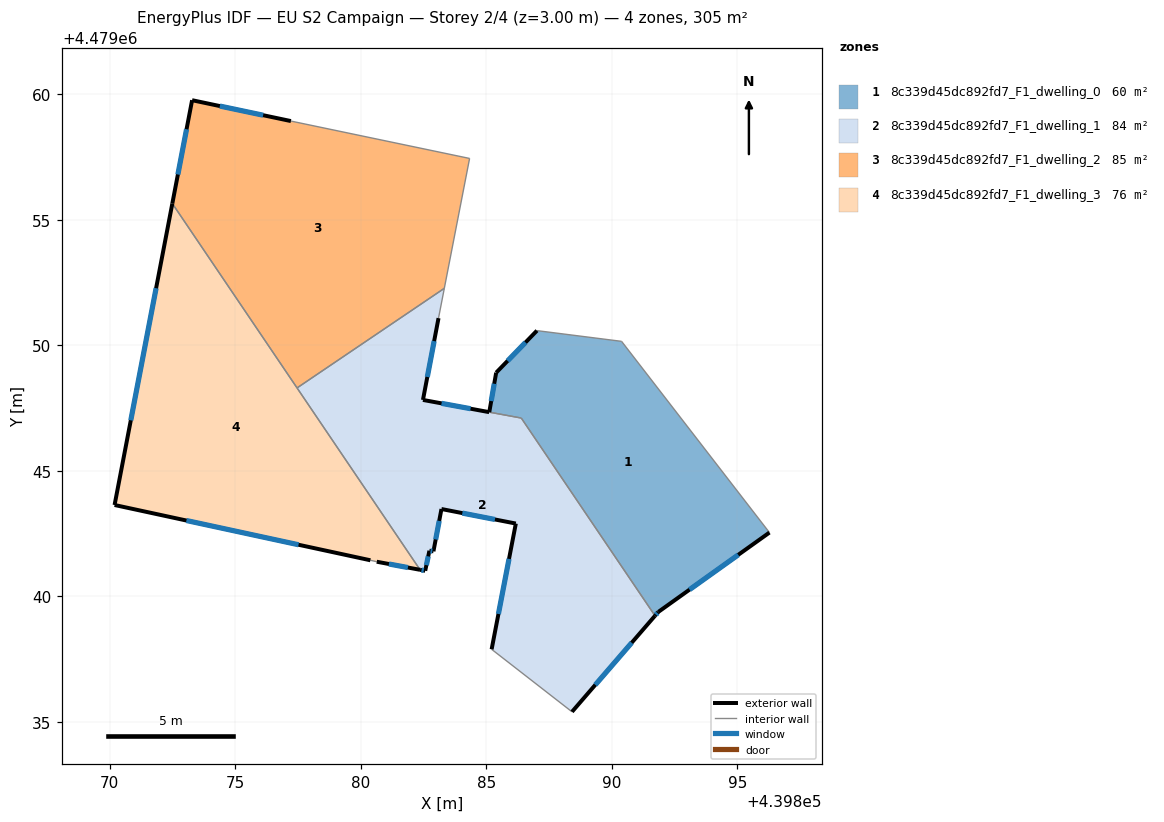
=== STOREY PLAN SPEC (per zone: floor XY polygon, exterior-wall plan segments, windows/doors) ===
zone 1: 8c339d45dc892fd7_F1_dwelling_0  (60.2 m²)
  floor: (439896.28, 4479042.53) (439890.39, 4479050.15) (439887.02, 4479050.58) (439885.39, 4479048.90) (439885.12, 4479047.33) (439886.39, 4479047.09) (439891.72, 4479039.22) (439891.85, 4479039.37)
  exterior wall: (439896.28, 4479042.53) – (439891.85, 4479039.37)  [5.4 m]
    window: (439895.04, 4479041.64) – (439893.10, 4479040.26)  [3.1 m²]
  exterior wall: (439891.85, 4479039.37) – (439891.72, 4479039.22)  [0.2 m]
    window: (439891.82, 4479039.33) – (439891.76, 4479039.26)  [0.1 m²]
  exterior wall: (439885.12, 4479047.33) – (439885.39, 4479048.90)  [1.6 m]
    window: (439885.20, 4479047.77) – (439885.32, 4479048.46)  [0.9 m²]
  exterior wall: (439885.39, 4479048.90) – (439887.02, 4479050.58)  [2.3 m]
    window: (439885.85, 4479049.37) – (439886.56, 4479050.11)  [1.3 m²]
  interior walls: 4
zone 2: 8c339d45dc892fd7_F1_dwelling_1  (83.9 m²)
  floor: (439888.41, 4479035.39) (439891.72, 4479039.22) (439886.40, 4479047.09) (439885.11, 4479047.33) (439882.48, 4479047.82) (439883.10, 4479051.07) (439883.33, 4479052.26) (439877.46, 4479048.29) (439882.36, 4479041.05) (439882.57, 4479041.01) (439882.73, 4479041.81) (439882.89, 4479041.78) (439883.21, 4479043.47) (439886.18, 4479042.89) (439885.21, 4479037.88)
  exterior wall: (439883.10, 4479051.07) – (439882.48, 4479047.82)  [3.3 m]
    window: (439882.92, 4479050.16) – (439882.65, 4479048.73)  [1.9 m²]
  exterior wall: (439882.48, 4479047.82) – (439885.11, 4479047.33)  [2.7 m]
    window: (439883.22, 4479047.68) – (439884.37, 4479047.47)  [1.5 m²]
  exterior wall: (439891.72, 4479039.22) – (439888.41, 4479035.39)  [5.1 m]
    window: (439890.79, 4479038.14) – (439889.34, 4479036.46)  [2.9 m²]
  exterior wall: (439885.21, 4479037.88) – (439886.18, 4479042.89)  [5.1 m]
    window: (439885.48, 4479039.29) – (439885.91, 4479041.48)  [2.9 m²]
  exterior wall: (439886.18, 4479042.89) – (439883.21, 4479043.47)  [3.0 m]
    window: (439885.34, 4479043.05) – (439884.05, 4479043.31)  [1.7 m²]
  exterior wall: (439883.21, 4479043.47) – (439882.89, 4479041.78)  [1.7 m]
    window: (439883.12, 4479043.00) – (439882.98, 4479042.26)  [1.0 m²]
  exterior wall: (439882.89, 4479041.78) – (439882.73, 4479041.81)  [0.2 m]
    window: (439882.85, 4479041.79) – (439882.78, 4479041.80)  [0.1 m²]
  exterior wall: (439882.73, 4479041.81) – (439882.57, 4479041.01)  [0.8 m]
    window: (439882.69, 4479041.58) – (439882.61, 4479041.23)  [0.5 m²]
  exterior wall: (439882.57, 4479041.01) – (439882.36, 4479041.05)  [0.2 m]
    window: (439882.51, 4479041.02) – (439882.42, 4479041.04)  [0.1 m²]
  interior walls: 6
zone 3: 8c339d45dc892fd7_F1_dwelling_2  (84.8 m²)
  floor: (439883.33, 4479052.26) (439884.33, 4479057.44) (439877.22, 4479058.92) (439873.28, 4479059.76) (439872.49, 4479055.64) (439877.46, 4479048.29)
  exterior wall: (439873.28, 4479059.76) – (439877.22, 4479058.92)  [4.0 m]
    window: (439874.38, 4479059.52) – (439876.11, 4479059.16)  [2.3 m²]
  exterior wall: (439872.49, 4479055.64) – (439873.28, 4479059.76)  [4.2 m]
    window: (439872.71, 4479056.80) – (439873.06, 4479058.60)  [2.4 m²]
  interior walls: 4
zone 4: 8c339d45dc892fd7_F1_dwelling_3  (76.3 m²)
  floor: (439882.36, 4479041.05) (439872.49, 4479055.64) (439870.19, 4479043.63) (439880.38, 4479041.43) (439880.64, 4479041.37)
  exterior wall: (439870.19, 4479043.63) – (439872.49, 4479055.64)  [12.2 m]
    window: (439870.84, 4479047.00) – (439871.84, 4479052.27)  [7.0 m²]
  exterior wall: (439882.36, 4479041.05) – (439880.64, 4479041.37)  [1.8 m]
    window: (439881.88, 4479041.14) – (439881.12, 4479041.28)  [1.0 m²]
  exterior wall: (439880.38, 4479041.43) – (439870.19, 4479043.63)  [10.4 m]
    window: (439877.52, 4479042.05) – (439873.05, 4479043.01)  [6.0 m²]
  interior walls: 3

=== DERIVED (storey summary) ===
Building: EU S2 Campaign
Storey: 2 of 4  (floor level z = 3.00 m)
Storey gross floor area: 305.3 m²
Zones on this storey: 4
  - 8c339d45dc892fd7_F1_dwelling_0: floor 60.2 m²; exterior wall 9.6 m (28.7 m²); 4 window(s) 5.5 m²; WWR 19.2%
  - 8c339d45dc892fd7_F1_dwelling_1: floor 83.9 m²; exterior wall 22.1 m (66.2 m²); 9 window(s) 12.7 m²; WWR 19.2%
  - 8c339d45dc892fd7_F1_dwelling_2: floor 84.8 m²; exterior wall 8.2 m (24.6 m²); 2 window(s) 4.7 m²; WWR 19.2%
  - 8c339d45dc892fd7_F1_dwelling_3: floor 76.3 m²; exterior wall 24.4 m (73.2 m²); 3 window(s) 14.1 m²; WWR 19.2%
Zone adjacency (shared interzone walls):
  - 8c339d45dc892fd7_F1_dwelling_0 ↔ 8c339d45dc892fd7_F1_dwelling_1
  - 8c339d45dc892fd7_F1_dwelling_1 ↔ 8c339d45dc892fd7_F1_dwelling_2
  - 8c339d45dc892fd7_F1_dwelling_1 ↔ 8c339d45dc892fd7_F1_dwelling_3
  - 8c339d45dc892fd7_F1_dwelling_2 ↔ 8c339d45dc892fd7_F1_dwelling_3